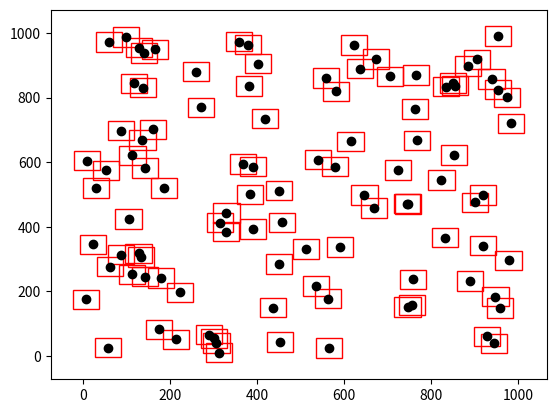

The script that saved this image:
import matplotlib.pyplot as plt
import random as rand
import matplotlib.patches as patches

class Point:
    def __init__(self, x, y, z):
        self.x = x
        self.y = y
        self.z = z

def PointsToBounds(objectPoints, bounds):
    boundExtent = 30
    
    for point in objectPoints:
        x1 = point.x - boundExtent
        x2 = point.x + boundExtent
        y1 = point.y - boundExtent
        y2 = point.y + boundExtent
        bounds.append(((x1, x2),(y1, y2)))
        
def GeneratePoints(objectPoints, num):
    for i in range(num):
        randx = rand.randint(0,1000)
        randy = rand.randint(0,1000)
        randz = rand.randint(0,10)
        
        newPoint = Point(randx, randy, randz)
        objectPoints.append(newPoint)


def DrawGraph(objectPoints, bounds):
    fig, ax = plt.subplots()
    
    for i in range(len(bounds)):
        bound = bounds[i]
        point = objectPoints[i]
        
        ax.plot(point.x, point.y, 'o', color=(0, 0, 0))
        
        sLength = abs(bound[0][1] - bound[0][0])
        boundBox = patches.Rectangle((point.x - sLength/2, point.y - sLength/2), sLength, sLength, edgecolor='red', facecolor='none')
        ax.add_patch(boundBox)
        
    ax.relim()
    ax.autoscale_view()
    
    plt.show()

def main(args=None):
    objectPoints = []
    GeneratePoints(objectPoints, 100)
    
    bounds = []
    PointsToBounds(objectPoints, bounds)
    
    DrawGraph(objectPoints, bounds)
    
if __name__ == '__main__':
    main()